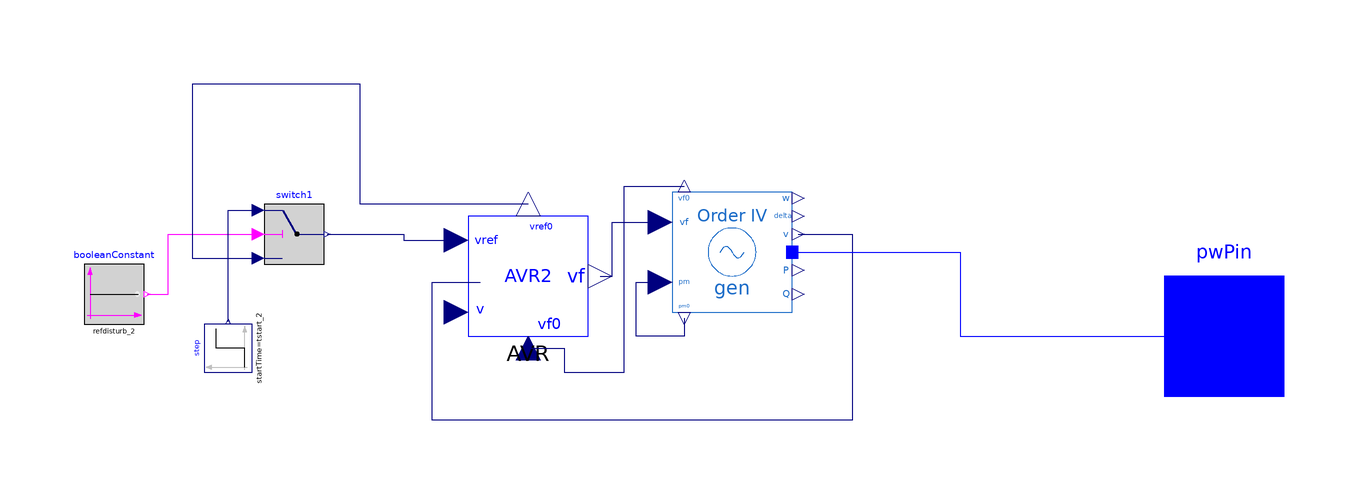

The Modelica model whose source follows is shown above as a component diagram (icons at their Placement, wires along their Line points).

model Gen2
  extends OpenIPSL.Electrical.Essentials.pfComponent;
  parameter Real vf0=1.359665419632471;
  parameter Real vref0=1.095179545801796;
  parameter Real height_2 annotation (Dialog(group="AVR Disturbance"));
  parameter Real tstart_2 annotation (Dialog(group="AVR Disturbance"));
  parameter Boolean refdisturb_2 annotation (Dialog(group="AVR Disturbance"));
  OpenIPSL.Electrical.Machines.PSAT.Order4 gen(
    Sn=100,
    Vn=13.8,
    V_b=V_b,
    V_0=V_0,
    angle_0=angle_0,
    P_0=P_0,
    Q_0=Q_0,
    ra=0,
    xd=1.3125,
    x1d=0.1813,
    xq1=0.25,
    Td10=5.89,
    Tq10=0.6,
    M=6.02,
    D=0,
    xq=1.2578) annotation (Placement(transformation(
        extent={{-10,-10},{10,10}},
        rotation=0,
        origin={28,14})));
  OpenIPSL.Electrical.Controls.PSAT.AVR.AVRTypeII AVR(
    vrmin=-5,
    vrmax=5,
    v0=V_0,
    Ka=20,
    Ta=0.2,
    Kf=0.063,
    Tf=0.35,
    Ke=1,
    Te=0.314,
    Tr=0.001,
    Ae=0.0039,
    Be=1.555) annotation (Placement(transformation(
        extent={{-10,-10},{10,10}},
        rotation=0,
        origin={-6,10})));
  Modelica.Blocks.Sources.Step step(
    startTime=tstart_2,
    height=height_2,
    offset=vref0) annotation (Placement(transformation(
        extent={{-4,-4},{4,4}},
        rotation=90,
        origin={-56,-2})));
  Modelica.Blocks.Logical.Switch switch1
    annotation (Placement(transformation(extent={{-50,12},{-40,22}})));
  Modelica.Blocks.Sources.BooleanConstant booleanConstant(k=refdisturb_2)
    annotation (Placement(transformation(extent={{-80,2},{-70,12}})));
  OpenIPSL.Interfaces.PwPin pwPin
    annotation (Placement(transformation(extent={{100,-10},{120,10}})));
  //Real P_MW;
  //Real Q_MVA;
equation
  //P_MW = gen.P*S_b;
  //Q_MVA = gen.Q*S_b;
  connect(gen.v, AVR.v) annotation (Line(
      points={{39,17},{48,17},{48,-14},{-22,-14},{-22,9},{-14,9}},
      color={0,0,127},
      smooth=Smooth.None));
  connect(switch1.y, AVR.vref) annotation (Line(points={{-39.5,17},{-26.75,17},
          {-26.75,16},{-18,16}}, color={0,0,127}));
  connect(booleanConstant.y, switch1.u2) annotation (Line(points={{-69.5,7},{-66,
          7},{-66,17},{-51,17}}, color={255,0,255}));
  connect(step.y, switch1.u1)
    annotation (Line(points={{-56,2.4},{-56,21},{-51,21}}, color={0,0,127}));
  connect(gen.p, pwPin) annotation (Line(points={{38,14},{66,14},{66,0},{110,0}},
        color={0,0,255}));
  connect(AVR.vf, gen.vf)
    annotation (Line(points={{6,10},{8,10},{8,19},{16,19}}, color={0,0,127}));
  connect(gen.pm0, gen.pm) annotation (Line(points={{20,3},{20,0},{12,0},{12,9},
          {16,9}}, color={0,0,127}));
  connect(AVR.vref0, switch1.u3) annotation (Line(points={{-6,22},{-34,22},{-34,
          42},{-62,42},{-62,13},{-51,13}}, color={0,0,127}));
  connect(AVR.vf0, gen.vf0) annotation (Line(points={{-6,-2},{0,-2},{0,-6},{10,
          -6},{10,25},{20,25}}, color={0,0,127}));
  annotation (
    Diagram(coordinateSystem(preserveAspectRatio=false, extent={{-100,-100},{
            100,100}})),
    Icon(coordinateSystem(preserveAspectRatio=false, extent={{-100,-100},{100,
            100}}), graphics={
        Ellipse(extent={{-100,-100},{100,100}}, lineColor={28,108,200}),
        Line(points={{-60,-20},{-20,20},{20,-20},{60,20}}, color={28,108,200}),

        Text(
          extent={{-34,-32},{38,-52}},
          lineColor={28,108,200},
          fillColor={0,0,255},
          fillPattern=FillPattern.Solid,
          textString="%name"),
        Text(
          extent={{62,106},{134,68}},
          lineColor={238,46,47},
          fillColor={0,0,255},
          fillPattern=FillPattern.Solid,
          textString=DynamicSelect("0.0", String(P_MW, significantDigits=3))),
        Text(
          extent={{62,-70},{134,-108}},
          lineColor={0,255,0},
          fillColor={0,0,255},
          fillPattern=FillPattern.Solid,
          textString=DynamicSelect("0.0", String(Q_MVA, significantDigits=3)))}),

    Documentation);

end Gen2;